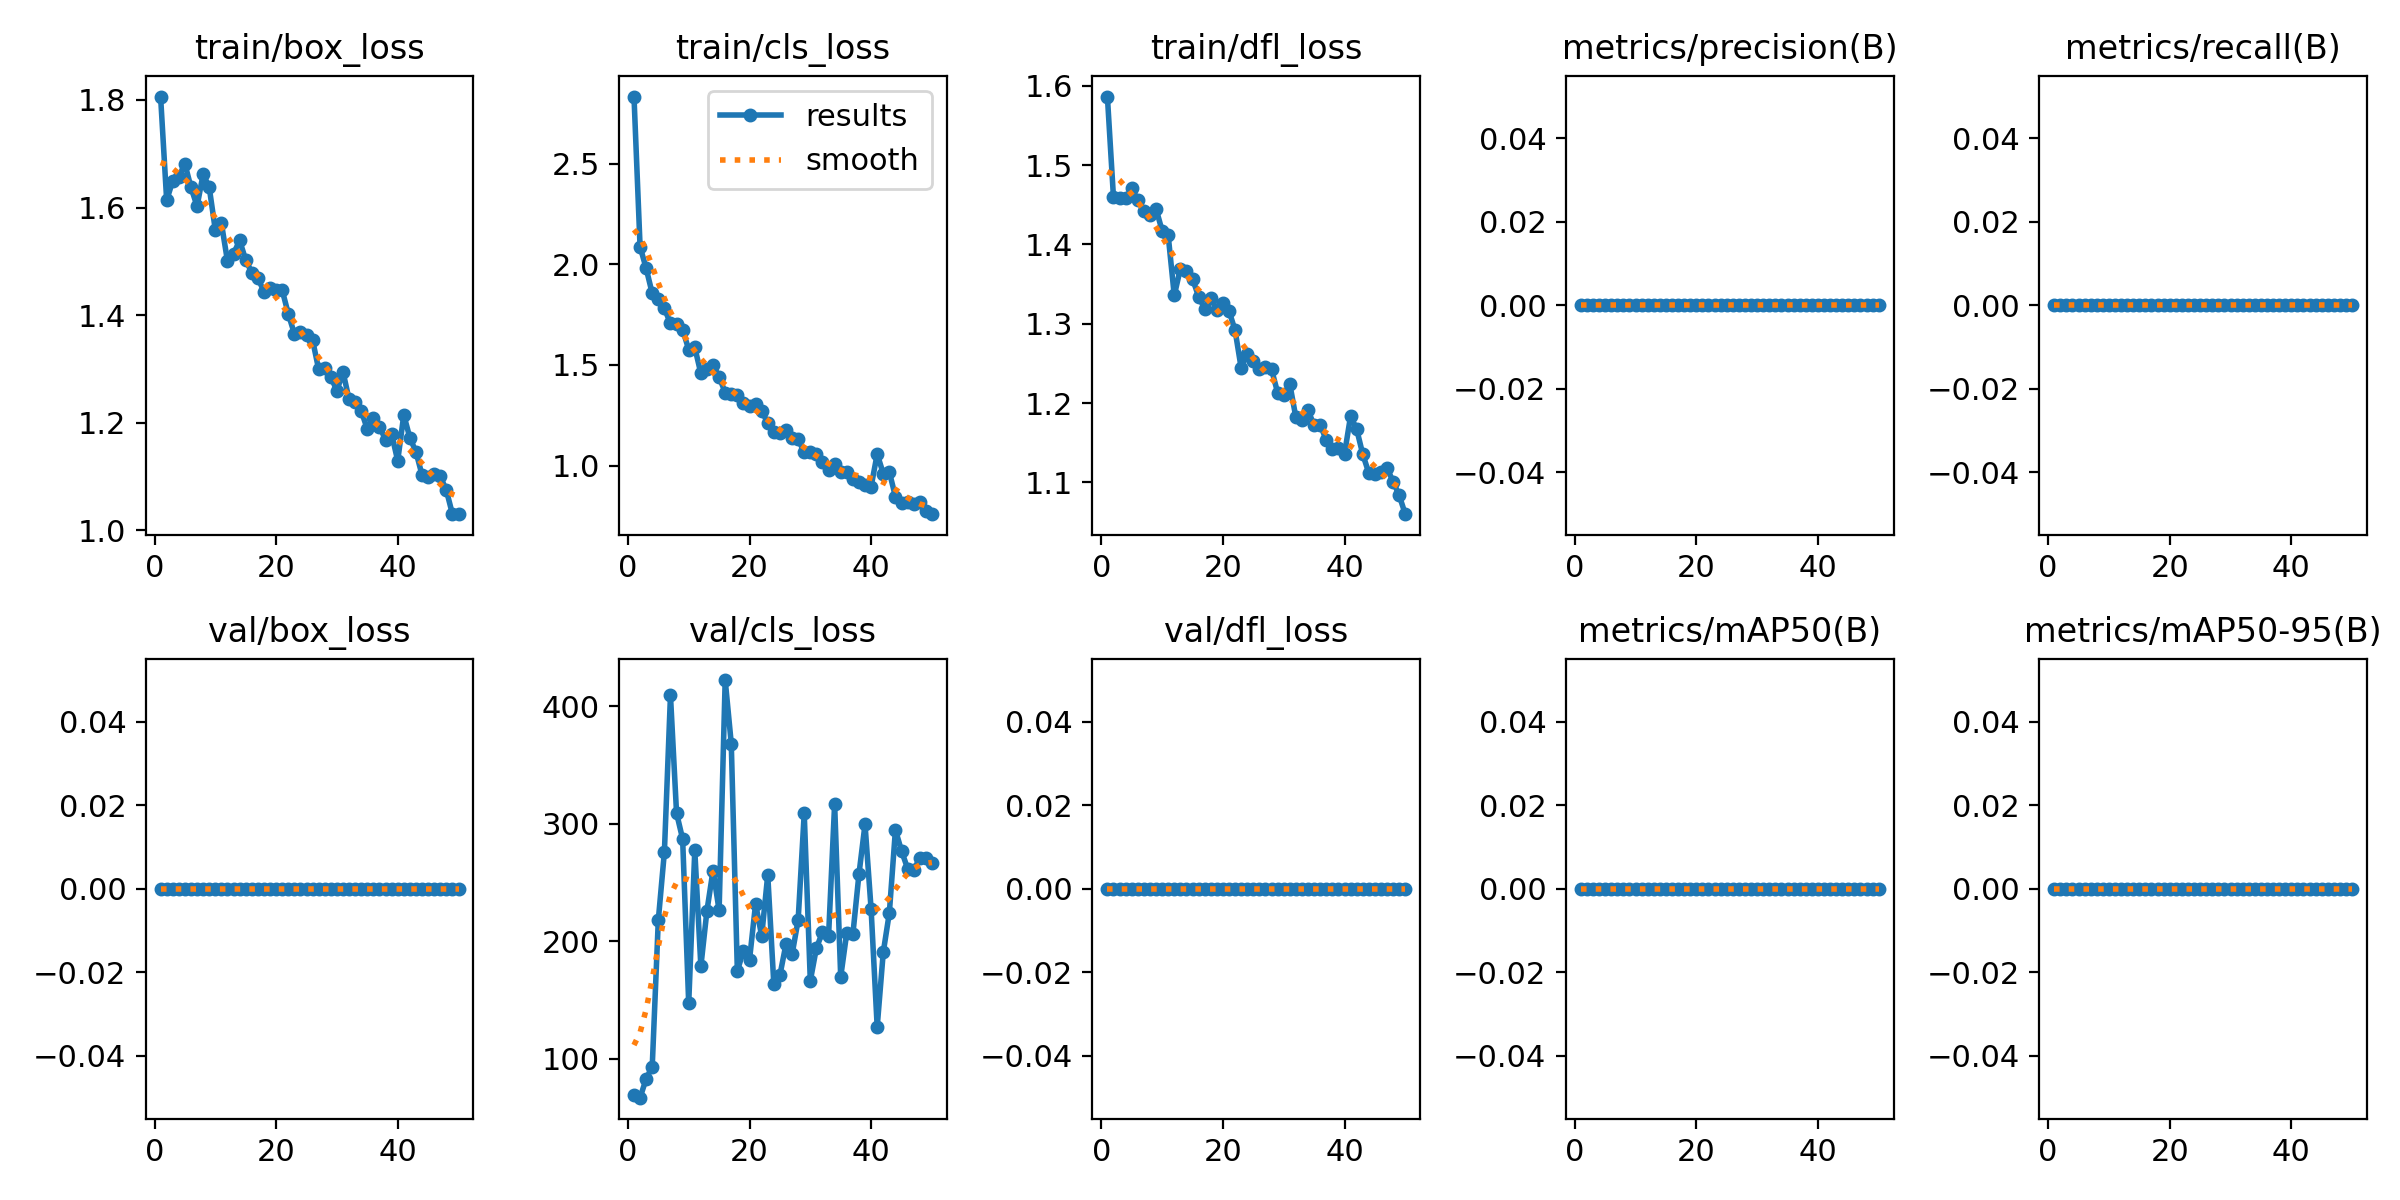

The data file committed next to this chart (first rows):
epoch, time, train/box_loss, train/cls_loss, train/dfl_loss, metrics/precision(B), metrics/recall(B), metrics/mAP50(B), metrics/mAP50-95(B), val/box_loss, val/cls_loss, val/dfl_loss, lr/pg0, lr/pg1, lr/pg2
1, 3.26, 1.806, 2.833, 1.586, 0, 0, 0, 0, 0, 68.79, 0, 0.00034, 0.00034, 0.00034
2, 5.63, 1.613, 2.088, 1.459, 0, 0, 0, 0, 0, 66.69, 0, 0.0006861, 0.0006861, 0.0006861
3, 7.927, 1.65, 1.98, 1.458, 0, 0, 0, 0, 0, 82.64, 0, 0.001018, 0.001018, 0.001018
4, 10.17, 1.658, 1.855, 1.458, 0, 0, 0, 0, 0, 93.19, 0, 0.001336, 0.001336, 0.001336
5, 12.42, 1.681, 1.826, 1.471, 0, 0, 0, 0, 0, 217.9, 0, 0.001639, 0.001639, 0.001639
6, 14.66, 1.637, 1.781, 1.456, 0, 0, 0, 0, 0, 275.8, 0, 0.001802, 0.001802, 0.001802
7, 16.88, 1.602, 1.706, 1.442, 0, 0, 0, 0, 0, 409.2, 0, 0.001762, 0.001762, 0.001762
8, 19.18, 1.662, 1.705, 1.437, 0, 0, 0, 0, 0, 309, 0, 0.001723, 0.001723, 0.001723
9, 21.45, 1.638, 1.676, 1.445, 0, 0, 0, 0, 0, 287, 0, 0.001683, 0.001683, 0.001683
10, 23.71, 1.558, 1.577, 1.417, 0, 0, 0, 0, 0, 146.9, 0, 0.001644, 0.001644, 0.001644
11, 26.07, 1.571, 1.587, 1.411, 0, 0, 0, 0, 0, 277.2, 0, 0.001604, 0.001604, 0.001604
12, 28.34, 1.5, 1.458, 1.336, 0, 0, 0, 0, 0, 178.5, 0, 0.001564, 0.001564, 0.001564
13, 30.61, 1.514, 1.482, 1.369, 0, 0, 0, 0, 0, 226, 0, 0.001525, 0.001525, 0.001525
14, 32.91, 1.539, 1.5, 1.367, 0, 0, 0, 0, 0, 260.1, 0, 0.001485, 0.001485, 0.001485
15, 35.22, 1.502, 1.441, 1.357, 0, 0, 0, 0, 0, 226.2, 0, 0.001446, 0.001446, 0.001446
16, 37.55, 1.479, 1.363, 1.334, 0, 0, 0, 0, 0, 422.3, 0, 0.001406, 0.001406, 0.001406
17, 39.86, 1.469, 1.358, 1.319, 0, 0, 0, 0, 0, 368.2, 0, 0.001366, 0.001366, 0.001366
18, 42.24, 1.444, 1.349, 1.333, 0, 0, 0, 0, 0, 174.7, 0, 0.001327, 0.001327, 0.001327
19, 44.58, 1.45, 1.31, 1.318, 0, 0, 0, 0, 0, 191.6, 0, 0.001287, 0.001287, 0.001287
20, 47.08, 1.447, 1.296, 1.326, 0, 0, 0, 0, 0, 184.1, 0, 0.001248, 0.001248, 0.001248
21, 49.44, 1.446, 1.306, 1.316, 0, 0, 0, 0, 0, 231.8, 0, 0.001208, 0.001208, 0.001208
22, 51.79, 1.402, 1.274, 1.292, 0, 0, 0, 0, 0, 204.3, 0, 0.001168, 0.001168, 0.001168
23, 54.12, 1.365, 1.211, 1.244, 0, 0, 0, 0, 0, 256.4, 0, 0.001129, 0.001129, 0.001129
24, 56.5, 1.369, 1.165, 1.261, 0, 0, 0, 0, 0, 163.3, 0, 0.001089, 0.001089, 0.001089
25, 58.83, 1.363, 1.163, 1.253, 0, 0, 0, 0, 0, 171, 0, 0.00105, 0.00105, 0.00105
26, 61.22, 1.353, 1.175, 1.243, 0, 0, 0, 0, 0, 197.5, 0, 0.00101, 0.00101, 0.00101
27, 63.59, 1.299, 1.139, 1.245, 0, 0, 0, 0, 0, 188.6, 0, 0.0009704, 0.0009704, 0.0009704
28, 65.99, 1.302, 1.131, 1.242, 0, 0, 0, 0, 0, 218, 0, 0.0009308, 0.0009308, 0.0009308
29, 68.44, 1.285, 1.066, 1.213, 0, 0, 0, 0, 0, 308.7, 0, 0.0008912, 0.0008912, 0.0008912
30, 70.81, 1.259, 1.069, 1.211, 0, 0, 0, 0, 0, 166.2, 0, 0.0008516, 0.0008516, 0.0008516
31, 73.16, 1.294, 1.058, 1.224, 0, 0, 0, 0, 0, 194.1, 0, 0.000812, 0.000812, 0.000812
32, 75.52, 1.243, 1.019, 1.182, 0, 0, 0, 0, 0, 207.5, 0, 0.0007724, 0.0007724, 0.0007724
33, 77.89, 1.238, 0.9795, 1.178, 0, 0, 0, 0, 0, 204.1, 0, 0.0007328, 0.0007328, 0.0007328
34, 80.28, 1.222, 1.008, 1.191, 0, 0, 0, 0, 0, 316.7, 0, 0.0006932, 0.0006932, 0.0006932
35, 82.64, 1.188, 0.9677, 1.172, 0, 0, 0, 0, 0, 169.5, 0, 0.0006536, 0.0006536, 0.0006536
36, 85.01, 1.208, 0.9677, 1.173, 0, 0, 0, 0, 0, 207.2, 0, 0.000614, 0.000614, 0.000614
37, 87.36, 1.192, 0.9358, 1.153, 0, 0, 0, 0, 0, 205.8, 0, 0.0005744, 0.0005744, 0.0005744
38, 89.82, 1.168, 0.9204, 1.142, 0, 0, 0, 0, 0, 256.9, 0, 0.0005348, 0.0005348, 0.0005348
39, 92.16, 1.179, 0.9029, 1.143, 0, 0, 0, 0, 0, 299.4, 0, 0.0004952, 0.0004952, 0.0004952
40, 94.54, 1.129, 0.8962, 1.136, 0, 0, 0, 0, 0, 227.2, 0, 0.0004556, 0.0004556, 0.0004556
41, 98.73, 1.214, 1.058, 1.184, 0, 0, 0, 0, 0, 127, 0, 0.000416, 0.000416, 0.000416
42, 101.4, 1.172, 0.9612, 1.167, 0, 0, 0, 0, 0, 190.5, 0, 0.0003764, 0.0003764, 0.0003764
43, 103.8, 1.145, 0.9685, 1.135, 0, 0, 0, 0, 0, 224, 0, 0.0003368, 0.0003368, 0.0003368
44, 106.1, 1.102, 0.8466, 1.112, 0, 0, 0, 0, 0, 294.7, 0, 0.0002972, 0.0002972, 0.0002972
45, 108.4, 1.099, 0.814, 1.11, 0, 0, 0, 0, 0, 276.9, 0, 0.0002576, 0.0002576, 0.0002576
46, 110.7, 1.104, 0.8199, 1.113, 0, 0, 0, 0, 0, 261.8, 0, 0.000218, 0.000218, 0.000218
47, 113.2, 1.1, 0.8087, 1.118, 0, 0, 0, 0, 0, 260.8, 0, 0.0001784, 0.0001784, 0.0001784
48, 115.5, 1.074, 0.8214, 1.101, 0, 0, 0, 0, 0, 270.4, 0, 0.0001388, 0.0001388, 0.0001388
49, 117.7, 1.03, 0.776, 1.083, 0, 0, 0, 0, 0, 270.4, 0, 9.92e-05, 9.92e-05, 9.92e-05
50, 120.1, 1.029, 0.7593, 1.06, 0, 0, 0, 0, 0, 266.3, 0, 5.96e-05, 5.96e-05, 5.96e-05
